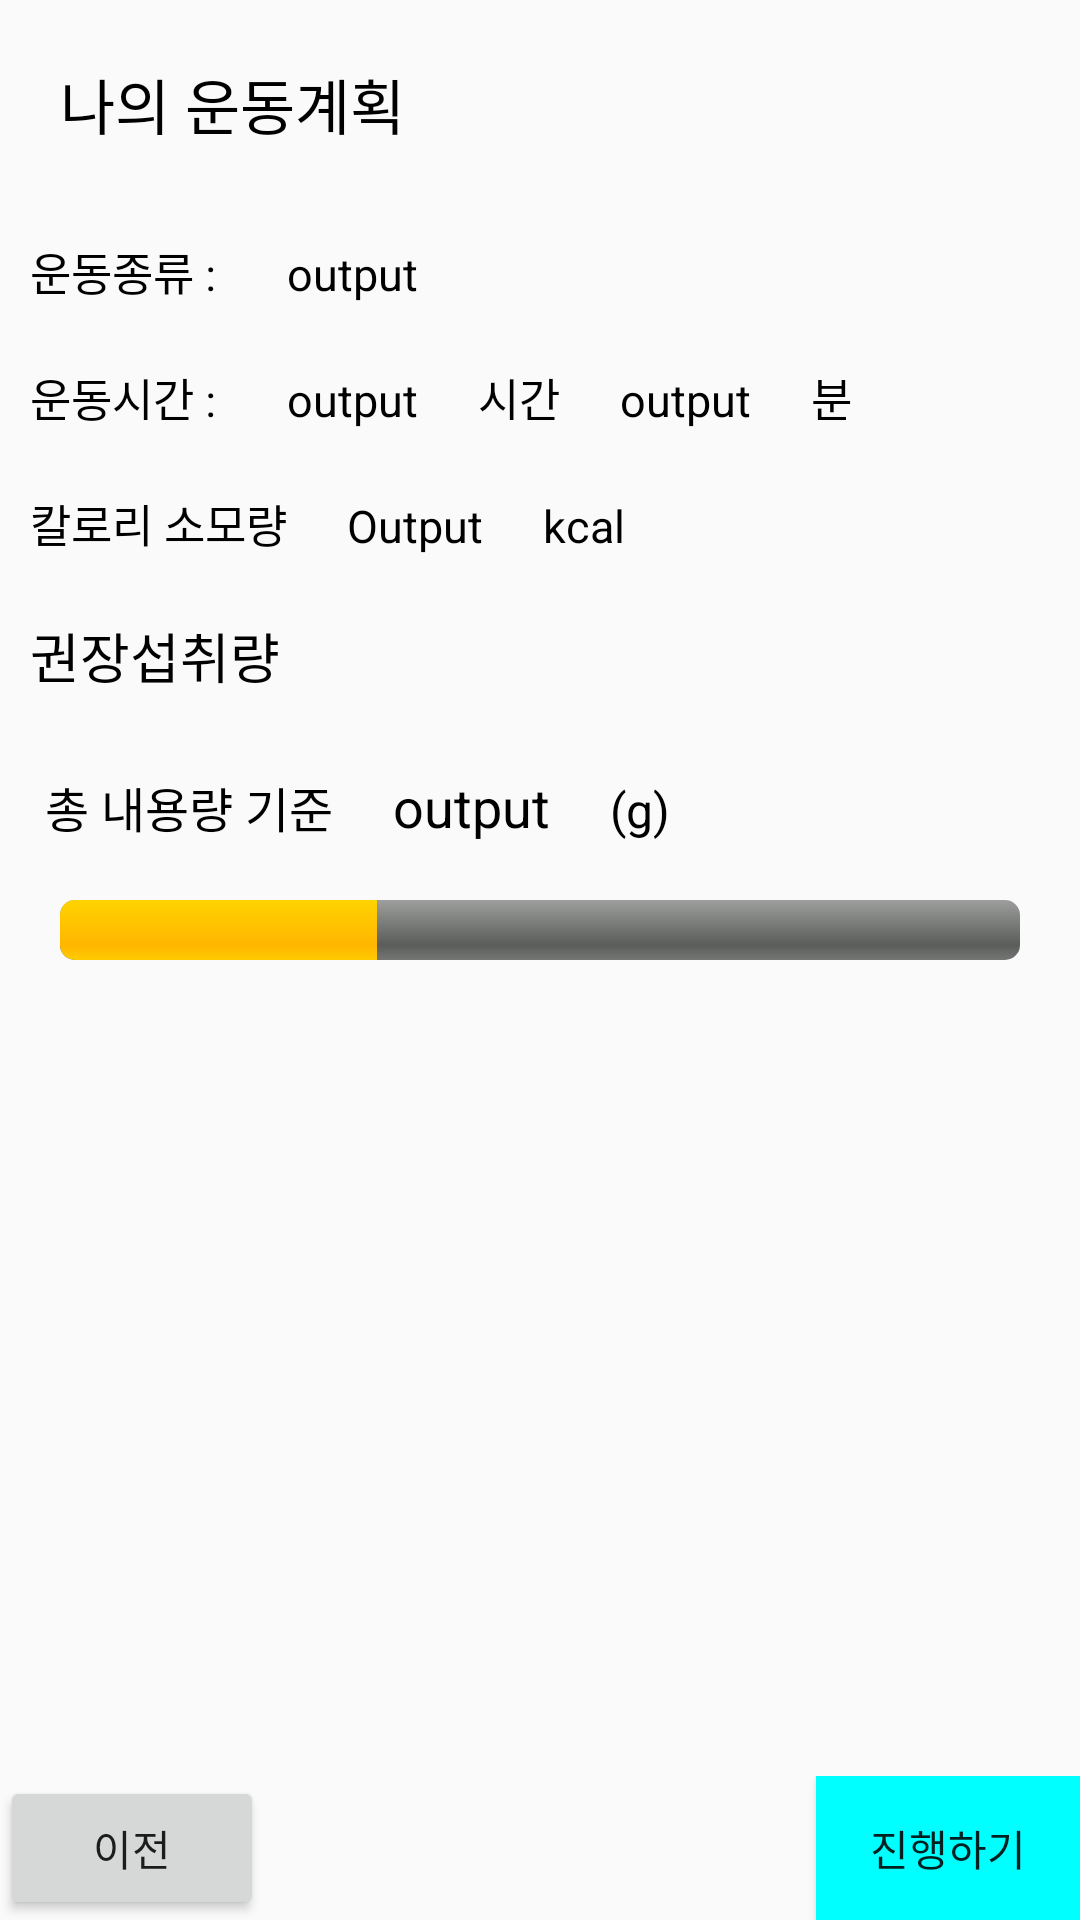

Here is an Android app screen rendered from its layout file. Give the layout XML and the strings, colors and styles it references.
<!-- AndroidManifest.xml: application theme AppTheme -->
<!-- res/layout/dialog_plan_exercise2.xml -->
<?xml version="1.0" encoding="utf-8"?>
<LinearLayout
    xmlns:android="http://schemas.android.com/apk/res/android"
    xmlns:app="http://schemas.android.com/apk/res-auto"
    android:layout_width="match_parent"
    android:layout_height="match_parent"
    android:layout_gravity="center"
    android:orientation="vertical">

    <TextView
        android:id="@+id/dialog_not_over_title"
        android:layout_width="wrap_content"
        android:layout_height="wrap_content"
        android:padding="20dp"
        android:textSize="20dp"
        android:textColor="@color/black"
        android:text="나의 운동계획" />

    <LinearLayout
        android:layout_width="match_parent"
        android:layout_height="match_parent"
        android:orientation="vertical">

        <LinearLayout
            android:layout_width="match_parent"
            android:layout_height="wrap_content"
            android:orientation="horizontal">
            <TextView
                android:id="@+id/tan"
                android:layout_width="wrap_content"
                android:layout_height="wrap_content"
                android:padding="10dp"
                android:textColor="@color/black"
                android:textSize="15dp"
                android:text="운동종류 : " />

            <TextView
                android:id="@+id/kind_of_exercise"
                android:layout_width="wrap_content"
                android:layout_height="wrap_content"
                android:padding="10dp"
                android:textColor="@color/black"
                android:textSize="15dp"
                android:text="output" />
        </LinearLayout>

        <LinearLayout
            android:layout_width="match_parent"
            android:layout_height="wrap_content"
            android:orientation="horizontal">
            <TextView
                android:id="@+id/dan"
                android:layout_width="wrap_content"
                android:layout_height="wrap_content"
                android:padding="10dp"
                android:textColor="@color/black"
                android:textSize="15dp"
                android:text="운동시간 : " />


            <TextView
                android:id="@+id/exercise_hour"
                android:layout_width="wrap_content"
                android:layout_height="wrap_content"
                android:padding="10dp"
                android:textColor="@color/black"
                android:textSize="15dp"
                android:text="output" />

            <TextView
                android:id="@+id/text__1"
                android:layout_width="wrap_content"
                android:layout_height="wrap_content"
                android:padding="10dp"
                android:textColor="@color/black"
                android:textSize="15dp"
                android:text="시간" />

            <TextView
                android:id="@+id/exercise_min"
                android:layout_width="wrap_content"
                android:layout_height="wrap_content"
                android:padding="10dp"
                android:textColor="@color/black"
                android:textSize="15dp"
                android:text="output" />

            <TextView
                android:id="@+id/text__2"
                android:layout_width="wrap_content"
                android:layout_height="wrap_content"
                android:padding="10dp"
                android:textColor="@color/black"
                android:textSize="15dp"
                android:text="분" />
        </LinearLayout>

        <LinearLayout
            android:layout_width="match_parent"
            android:layout_height="wrap_content"
            android:orientation="horizontal">

            <TextView
                android:id="@+id/ji"
                android:layout_width="wrap_content"
                android:layout_height="wrap_content"
                android:padding="10dp"
                android:textColor="@color/black"
                android:textSize="15dp"
                android:text="칼로리 소모량" />


            <TextView
                android:id="@+id/calories_output"
                android:layout_width="wrap_content"
                android:layout_height="wrap_content"
                android:textSize="15dp"
                android:textColor="@color/black"
                android:padding="10dp"
                android:text="Output" />

            <TextView
                android:id="@+id/text__3"
                android:layout_width="wrap_content"
                android:layout_height="wrap_content"
                android:textSize="15dp"
                android:textColor="@color/black"
                android:padding="10dp"
                android:text="kcal" />

        </LinearLayout>

        <LinearLayout
            android:layout_width="match_parent"
            android:layout_height="wrap_content"
            android:orientation="horizontal">
            <TextView
                android:id="@+id/poji"
                android:layout_width="wrap_content"
                android:layout_height="wrap_content"
                android:padding="10dp"
                android:textColor="@color/black"
                android:textSize="18dp"
                android:text="권장섭취량" />

            <View
                android:layout_width="0dp"
                android:layout_height="0dp"
                android:layout_weight="1" />
        </LinearLayout>

        <LinearLayout
            android:padding="5dp"
            android:layout_width="match_parent"
            android:layout_height="wrap_content"
            android:orientation="vertical">

            <LinearLayout
                android:layout_width="wrap_content"
                android:layout_height="wrap_content"
                android:orientation="horizontal">

                <TextView
                    android:id="@+id/textView4"
                    android:layout_width="match_parent"
                    android:layout_height="wrap_content"
                    android:padding="10dp"
                    android:textColor="@color/black"
                    android:textSize="16dp"
                    android:text="총 내용량 기준" />

                <TextView
                    android:id="@+id/chuchen_g"
                    android:layout_width="match_parent"
                    android:layout_height="wrap_content"
                    android:padding="10dp"
                    android:textColor="@color/black"
                    android:textSize="18dp"
                    android:text="output" />

                <TextView
                    android:id="@+id/text__4"
                    android:layout_width="match_parent"
                    android:layout_height="wrap_content"
                    android:padding="10dp"
                    android:textColor="@color/black"
                    android:textSize="16dp"
                    android:text="(g)" />
            </LinearLayout>

            <ProgressBar
                android:id="@+id/progress_chucheon"
                style="@android:style/Widget.ProgressBar.Horizontal"
                android:layout_width="320dp"
                android:layout_height="wrap_content"
                android:progress="33"
                android:max="100"
                android:layout_gravity="center"
                android:layout_weight="4"
                android:paddingTop="9dp" />
        </LinearLayout>

        <LinearLayout
            android:layout_width="match_parent"
            android:layout_height="0dp"
            android:layout_weight="1">

        </LinearLayout>

        <LinearLayout
            android:layout_width="match_parent"
            android:layout_height="wrap_content"
            android:orientation="horizontal">
            <Button
                android:id="@+id/button_back"
                android:layout_width="wrap_content"
                android:layout_height="wrap_content"
                android:text="이전" />
            <View
                android:layout_width="0dp"
                android:layout_height="0dp"
                android:layout_weight="1" />
            <Button
                android:id="@+id/button_start"
                android:layout_width="wrap_content"
                android:layout_height="wrap_content"
                android:background="@color/aqua"
                android:text="진행하기" />
       </LinearLayout>
    </LinearLayout>
</LinearLayout>
<!-- resources referenced by this layout -->
<resources>
  <color name="aqua">#00FFFF</color>
  <color name="black">#FF000000</color>
  <style name="AppTheme" parent="Theme.AppCompat.Light.NoActionBar">
          
          <item name="colorPrimary">@color/colorPrimary</item>
          <item name="colorPrimaryDark">@color/colorPrimaryDark</item>
          <item name="colorAccent">@color/colorAccent</item>
      </style>
  <color name="colorPrimary">#3F51B5</color>
  <color name="colorPrimaryDark">#303F9F</color>
  <color name="colorAccent">#FF4081</color>
</resources>
